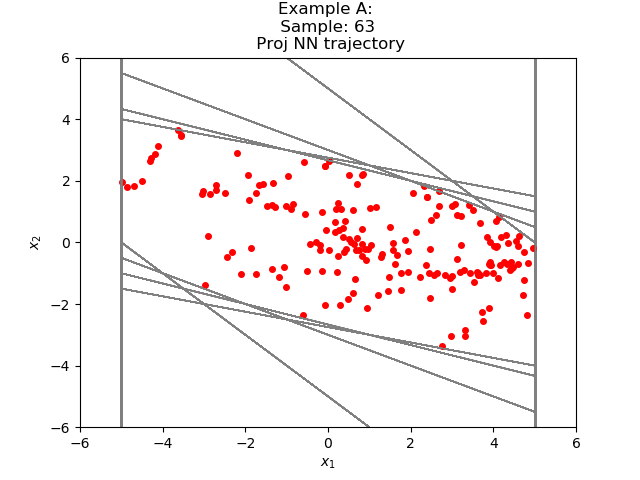

Source data for this figure (header and first rows):
9.491259835796630462e-01, -2.134970226048853004e+00
-1.185844182968139648e+00, -1.134970188140869141e+00
-2.320814371109008789e+00, -3.044981360435485840e-01
